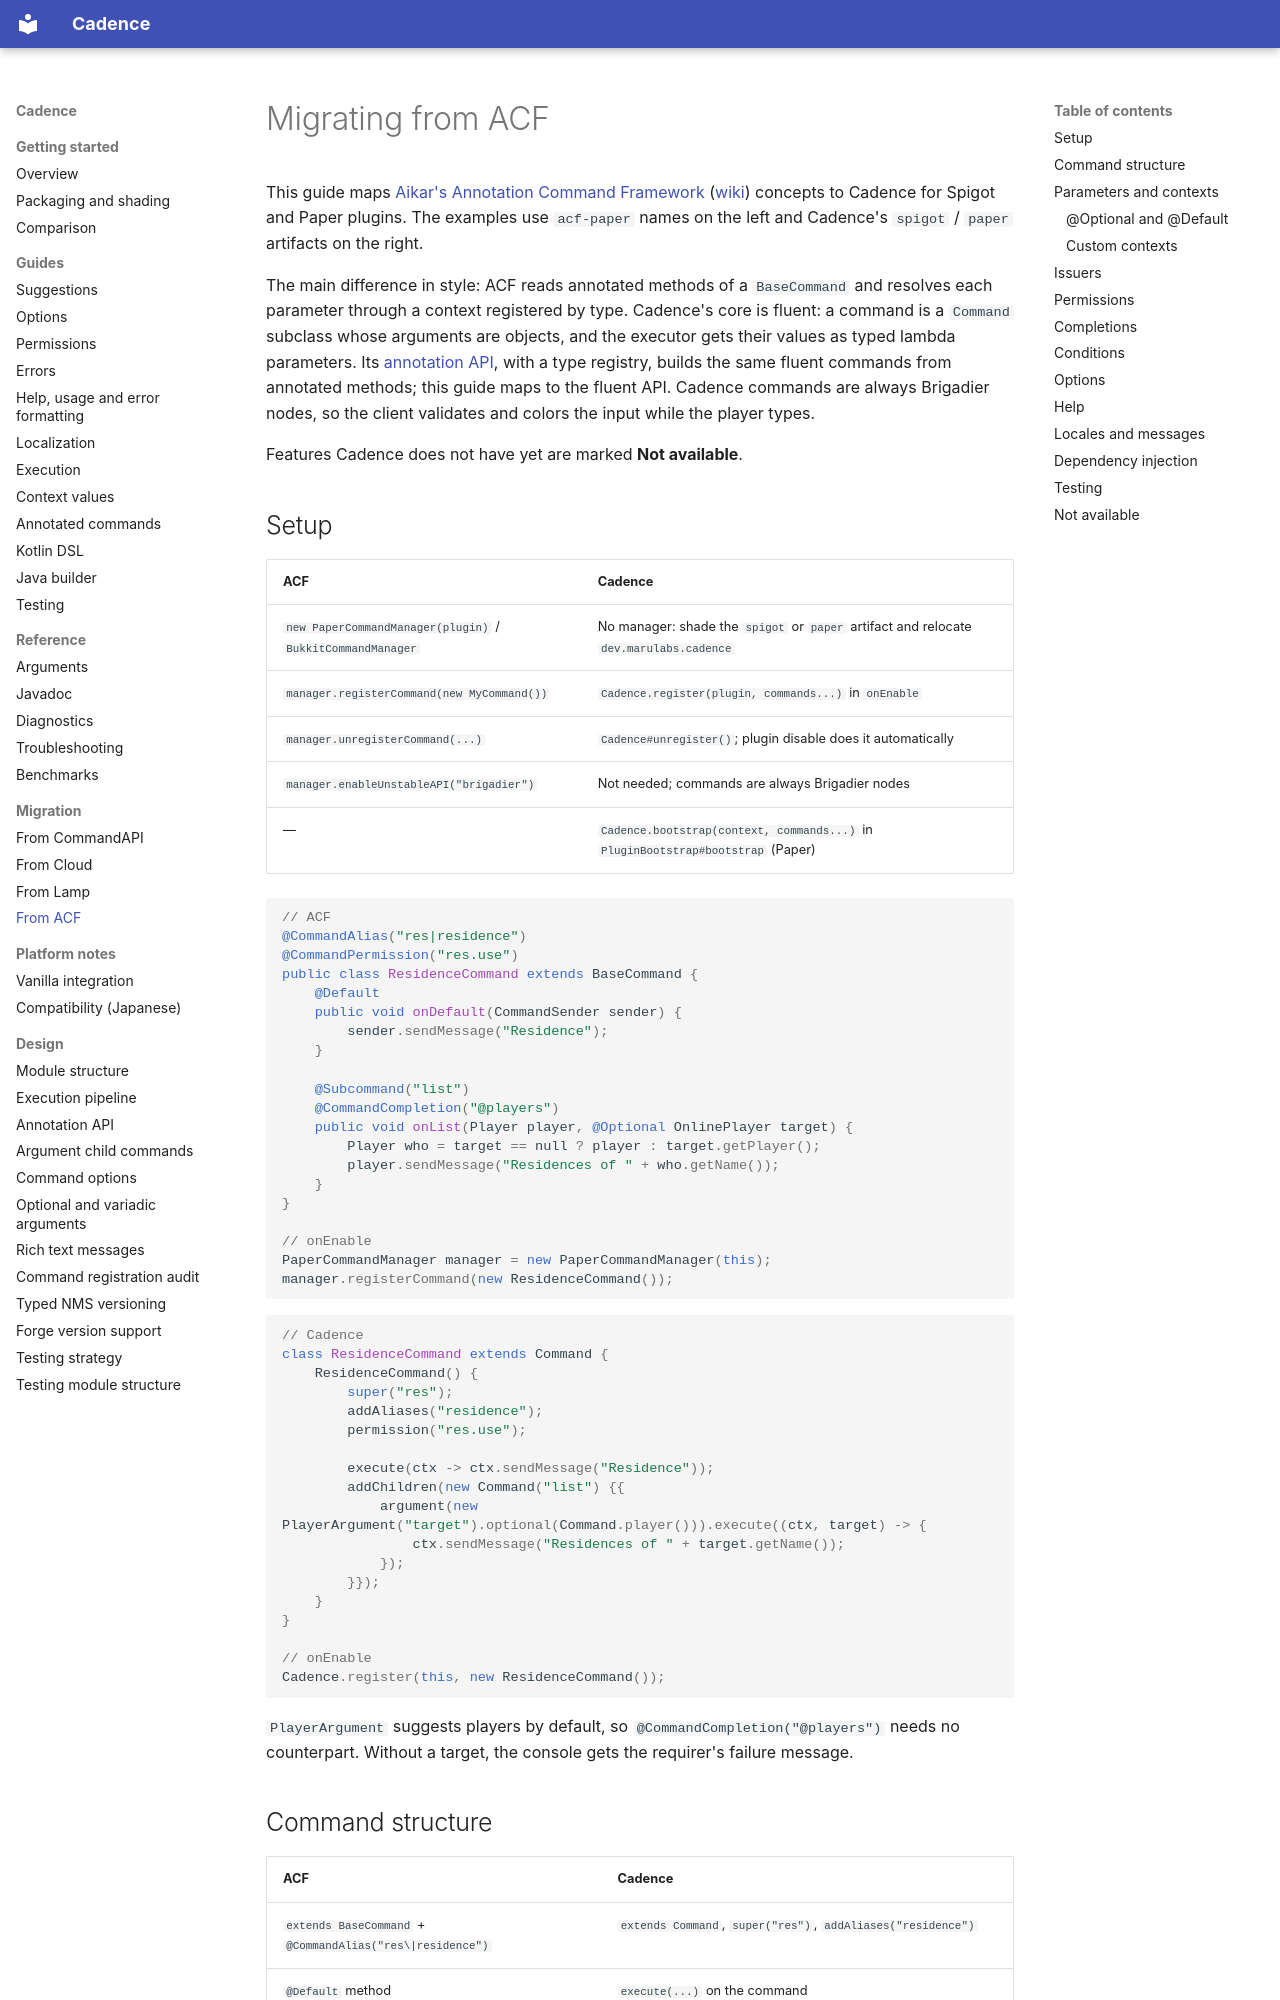

repository: Maru32768/CommandLib · page: migration/from-acf/index.html · generator: mkdocs

# Migrating from ACF

This guide maps [Aikar's Annotation Command Framework](https://github.com/aikar/commands)
([wiki](https://github.com/aikar/commands/wiki)) concepts to Cadence for Spigot and Paper plugins. The examples use
`acf-paper` names on the left and Cadence's `spigot` / `paper` artifacts on the right.

The main difference in style: ACF reads annotated methods of a `BaseCommand` and resolves each parameter through a
context registered by type. Cadence's core is fluent: a command is a `Command` subclass whose arguments are
objects, and the executor gets their values as typed lambda parameters. Its [annotation API](../annotations.md), with a
type registry, builds the same fluent commands from annotated methods; this guide maps to the fluent API. Cadence commands are always
Brigadier nodes, so the client validates and colors the input while the player types.

Features Cadence does not have yet are marked **Not available**.

## Setup

| ACF | Cadence |
|---|---|
| `new PaperCommandManager(plugin)` / `BukkitCommandManager` | No manager: shade the `spigot` or `paper` artifact and relocate `dev.marulabs.cadence` |
| `manager.registerCommand(new MyCommand())` | `Cadence.register(plugin, commands...)` in `onEnable` |
| `manager.unregisterCommand(...)` | `Cadence#unregister()`; plugin disable does it automatically |
| `manager.enableUnstableAPI("brigadier")` | Not needed; commands are always Brigadier nodes |
| — | `Cadence.bootstrap(context, commands...)` in `PluginBootstrap#bootstrap` (Paper) |

```java
// ACF
@CommandAlias("res|residence")
@CommandPermission("res.use")
public class ResidenceCommand extends BaseCommand {
    @Default
    public void onDefault(CommandSender sender) {
        sender.sendMessage("Residence");
    }

    @Subcommand("list")
    @CommandCompletion("@players")
    public void onList(Player player, @Optional OnlinePlayer target) {
        Player who = target == null ? player : target.getPlayer();
        player.sendMessage("Residences of " + who.getName());
    }
}

// onEnable
PaperCommandManager manager = new PaperCommandManager(this);
manager.registerCommand(new ResidenceCommand());
```

```java
// Cadence
class ResidenceCommand extends Command {
    ResidenceCommand() {
        super("res");
        addAliases("residence");
        permission("res.use");

        execute(ctx -> ctx.sendMessage("Residence"));
        addChildren(new Command("list") {{
            argument(new PlayerArgument("target").optional(Command.player())).execute((ctx, target) -> {
                ctx.sendMessage("Residences of " + target.getName());
            });
        }});
    }
}

// onEnable
Cadence.register(this, new ResidenceCommand());
```

`PlayerArgument` suggests players by default, so `@CommandCompletion("@players")` needs no counterpart. Without a
target, the console gets the requirer's failure message.
